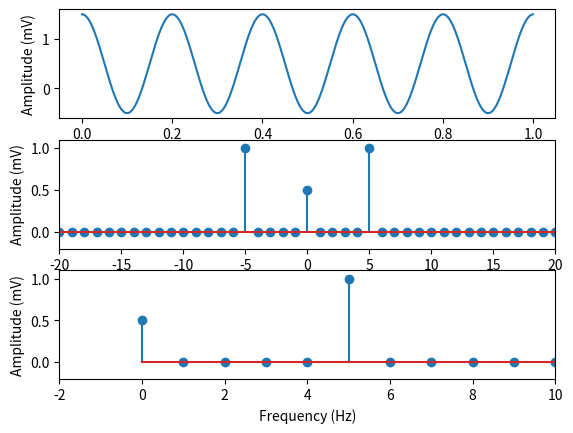

Generate this figure with matplotlib:
# FFT in Python

import numpy as np
from numpy import pi

f_samp = 1000
step = 1/f_samp
t = np.arange(0, 1, step)
L = t.size
f = 5
dc = 0.5
sig = dc + np.cos(2*pi*f*t)

# calculate the spectrum
S = np.abs(np.fft.fft(sig))/L
# coefficient corrections
S[1:-2] = 2*S[1:-2]
S_ss = S[0:int(L/2)]
S = np.fft.fftshift(S)

freqs = f_samp*np.arange(int(-L/2), int(L/2))/L
freq_ss = f_samp*np.arange(0, int(L/2))/L


# plot the signal
from matplotlib import pyplot as pl
# plot time signal
fig = pl.figure(1)
pl.subplot(311)
pl.plot(t, sig)
pl.xlabel('Time (s)')
pl.ylabel('Amplitude (mV)')
#pl.yticks([-0.5, 0, 0.5, 1, 1.5])


# plot double-sided fft
pl.subplot(312)
pl.stem(freqs, S)
pl.axis([-20, 20, -0.2, 1.1])
pl.xlabel('Frequency (Hz)')
pl.ylabel('Amplitude (mV)')


pl.subplot(313)
pl.stem(S_ss)
pl.axis([-2, 10, -0.2, 1.1])
pl.xlabel('Frequency (Hz)')
pl.ylabel('Amplitude (mV)')
pl.show()
